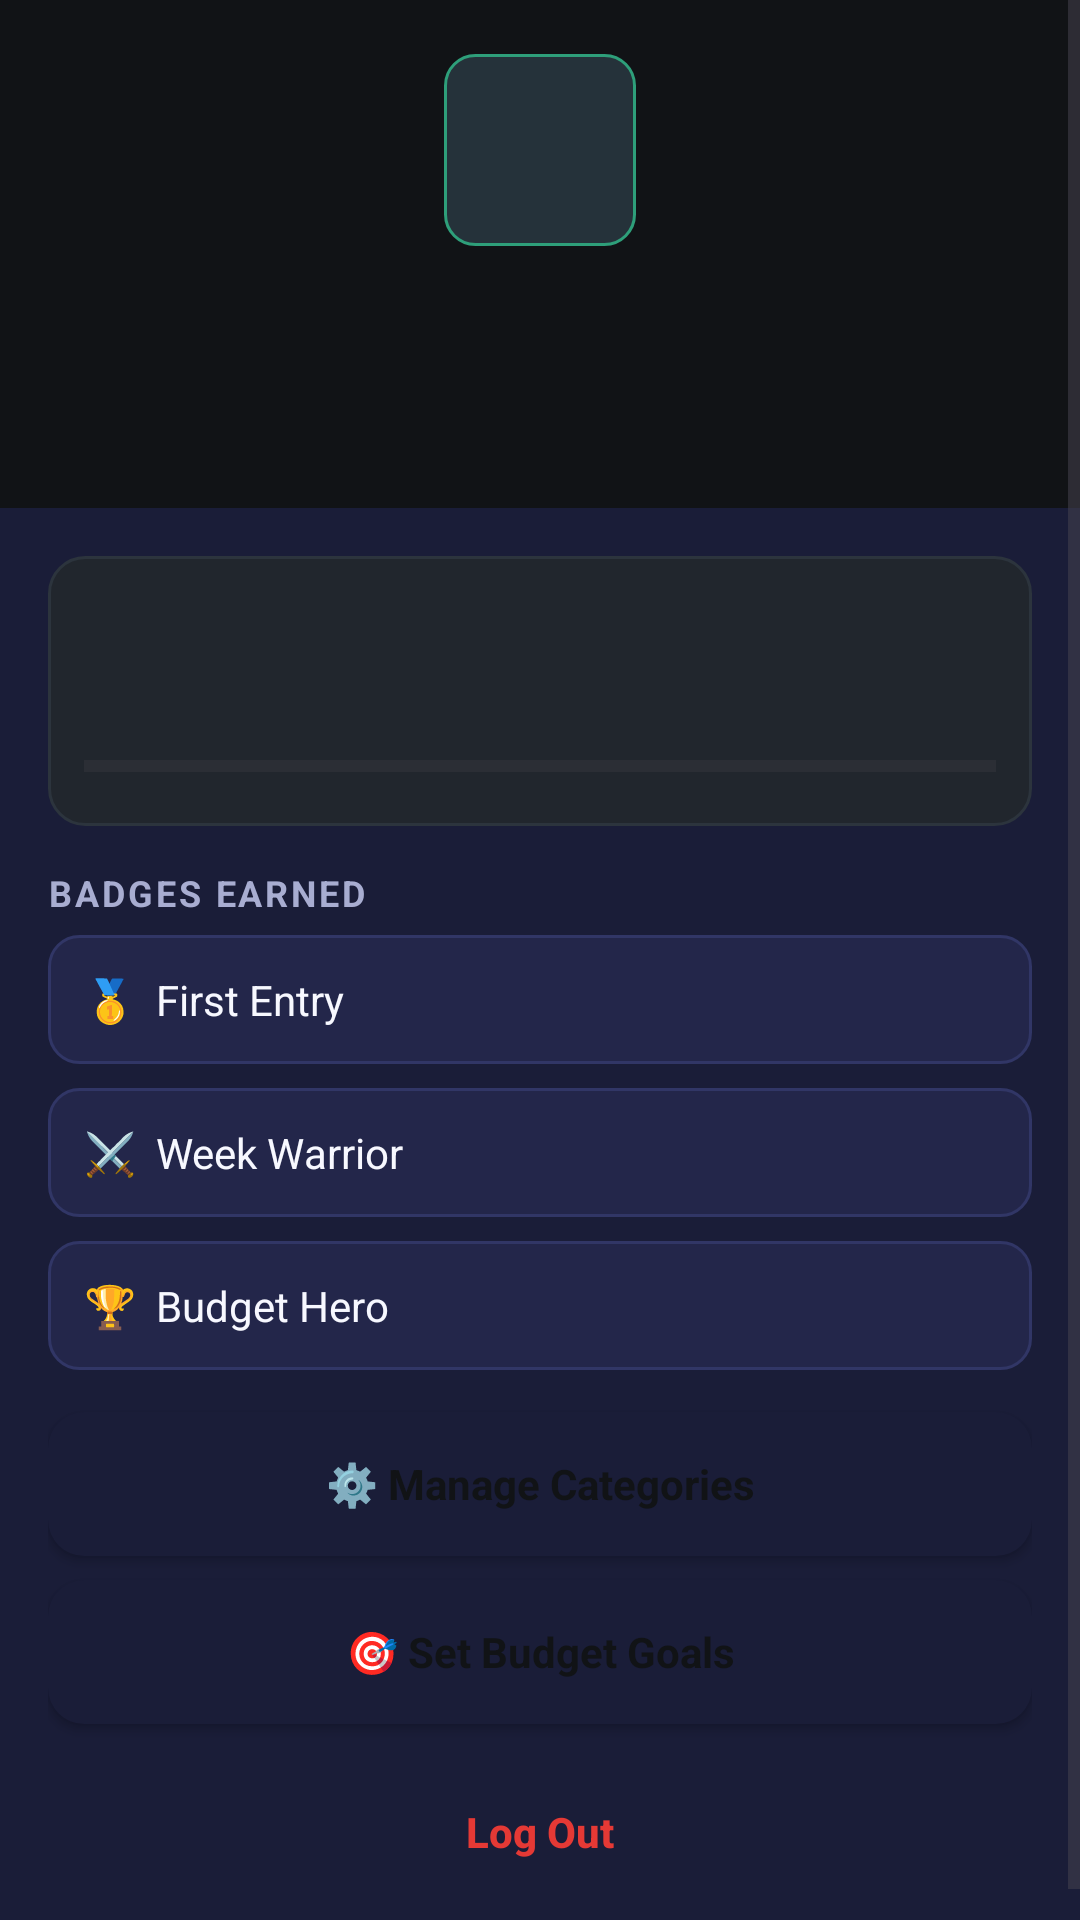

Layout XML and referenced resources for this Android screen:
<!-- AndroidManifest.xml: application theme Theme.BudgetQuest -->
<!-- res/layout/fragment_profile.xml -->
<?xml version="1.0" encoding="utf-8"?>
<ScrollView xmlns:android="http://schemas.android.com/apk/res/android"
    android:layout_width="match_parent"
    android:layout_height="match_parent"
    android:background="@color/bq_canvas">
    <LinearLayout android:layout_width="match_parent" android:layout_height="wrap_content" android:orientation="vertical">
        <LinearLayout android:layout_width="match_parent" android:layout_height="wrap_content" android:background="@drawable/bg_header_block" android:gravity="center_horizontal" android:orientation="vertical" android:padding="18dp">
            <TextView android:id="@+id/avatar" android:layout_width="64dp" android:layout_height="64dp" android:background="@drawable/bg_chip" android:gravity="center" android:textColor="@color/bq_header" android:textSize="28sp" android:textStyle="bold" />
            <TextView android:id="@+id/username" android:layout_width="match_parent" android:layout_height="wrap_content" android:layout_marginTop="10dp" android:gravity="center" android:textColor="@color/white" android:textSize="30sp" android:textStyle="bold" />
            <TextView android:id="@+id/memberSince" android:layout_width="match_parent" android:layout_height="wrap_content" android:gravity="center" android:textColor="#C9E0D6" />
        </LinearLayout>

        <LinearLayout android:layout_width="match_parent" android:layout_height="wrap_content" android:background="@color/bq_panel" android:orientation="vertical" android:padding="16dp">
            <LinearLayout android:layout_width="match_parent" android:layout_height="wrap_content" android:background="@drawable/bg_soft_card" android:orientation="vertical" android:padding="12dp">
                <TextView android:id="@+id/rank" android:layout_width="match_parent" android:layout_height="wrap_content" android:textColor="@color/bq_header" android:textStyle="bold" />
                <TextView android:id="@+id/xpProgress" android:layout_width="match_parent" android:layout_height="wrap_content" android:layout_marginTop="4dp" android:textColor="@color/bq_text_muted" />
                <ProgressBar android:id="@+id/levelProgress" style="?android:attr/progressBarStyleHorizontal" android:layout_width="match_parent" android:layout_height="wrap_content" android:layout_marginTop="8dp" android:max="500" android:progressTint="@color/bq_safe" />
            </LinearLayout>

            <TextView style="@style/Widget.BudgetQuest.SectionLabel" android:layout_width="match_parent" android:layout_height="wrap_content" android:layout_marginTop="14dp" android:text="BADGES EARNED" />
            <TextView android:id="@+id/badgeFirst" android:layout_width="match_parent" android:layout_height="wrap_content" android:layout_marginTop="6dp" android:background="@drawable/bg_input_field" android:padding="12dp" android:text="🥇  First Entry" android:textColor="@color/bq_text_dark" />
            <TextView android:id="@+id/badgeWeek" android:layout_width="match_parent" android:layout_height="wrap_content" android:layout_marginTop="8dp" android:background="@drawable/bg_input_field" android:padding="12dp" android:text="⚔️  Week Warrior" android:textColor="@color/bq_text_dark" />
            <TextView android:id="@+id/badgeHero" android:layout_width="match_parent" android:layout_height="wrap_content" android:layout_marginTop="8dp" android:background="@drawable/bg_input_field" android:padding="12dp" android:text="🏆  Budget Hero" android:textColor="@color/bq_text_dark" />

            <Button android:id="@+id/manageCategories" style="@style/Widget.BudgetQuest.PrimaryButton" android:layout_width="match_parent" android:layout_height="wrap_content" android:layout_marginTop="14dp" android:text="⚙️ Manage Categories" />
            <Button android:id="@+id/setGoals" style="@style/Widget.BudgetQuest.PrimaryButton" android:layout_width="match_parent" android:layout_height="wrap_content" android:layout_marginTop="8dp" android:text="🎯 Set Budget Goals" />
            <Button android:id="@+id/logoutBtn" android:layout_width="match_parent" android:layout_height="wrap_content" android:layout_marginTop="12dp" android:background="@drawable/bg_button_gold" android:text="Log Out" android:textAllCaps="false" android:textColor="@color/bq_warning" android:textStyle="bold" />
        </LinearLayout>
    </LinearLayout>
</ScrollView>
<!-- resources referenced by this layout -->
<resources>
  <color name="bq_canvas">#111316</color>
  <color name="bq_header">#1A1D38</color>
  <color name="bq_panel">#1A1D38</color>
  <color name="bq_safe">#36D58D</color>
  <color name="bq_text_dark">#F7F8FF</color>
  <color name="bq_text_muted">#A8ADD1</color>
  <color name="bq_warning">#E53935</color>
  <color name="white">#FFFFFF</color>
  <!-- drawable bg_chip (drawable) -->
  <shape xmlns:android="http://schemas.android.com/apk/res/android">
      <solid android:color="#25323A" />
      <corners android:radius="10dp" />
      <stroke
          android:width="1dp"
          android:color="#2E9F7A" />
  </shape>
  <!-- drawable bg_input_field (drawable) -->
  <shape xmlns:android="http://schemas.android.com/apk/res/android">
      <solid android:color="@color/bq_input_bg" />
      <corners android:radius="10dp" />
      <stroke
          android:width="1dp"
          android:color="@color/bq_input_border" />
  </shape>
  <!-- drawable bg_soft_card (drawable) -->
  <shape xmlns:android="http://schemas.android.com/apk/res/android">
      <solid android:color="#21262D" />
      <corners android:radius="12dp" />
      <stroke
          android:width="1dp"
          android:color="#2C343D" />
  </shape>
  <style name="Widget.BudgetQuest.PrimaryButton">
          <item name="android:background">@drawable/bg_button_green</item>
          <item name="android:textColor">@color/bq_bg</item>
          <item name="android:textStyle">bold</item>
          <item name="android:textAllCaps">false</item>
      </style>
  <style name="Widget.BudgetQuest.SectionLabel">
          <item name="android:textColor">@color/bq_text_muted</item>
          <item name="android:textSize">12sp</item>
          <item name="android:textStyle">bold</item>
          <item name="android:letterSpacing">0.08</item>
      </style>
  <style name="Theme.BudgetQuest" parent="Theme.Material3.DayNight.NoActionBar">
          <item name="android:statusBarColor">@color/bq_panel</item>
          <item name="android:navigationBarColor">@color/bq_panel</item>
          <item name="colorPrimary">@color/bq_accent</item>
          <item name="colorOnPrimary">@color/bq_bg</item>
          <item name="android:windowBackground">@color/bq_bg</item>
      </style>
  <color name="bq_input_bg">#23264A</color>
  <color name="bq_input_border">#313666</color>
  <!-- drawable bg_button_green (drawable) -->
  <shape xmlns:android="http://schemas.android.com/apk/res/android">
      <solid android:color="@color/bq_header" />
      <corners android:radius="12dp" />
  </shape>
  <color name="bq_bg">#111316</color>
  <color name="bq_accent">#F19960</color>
</resources>
